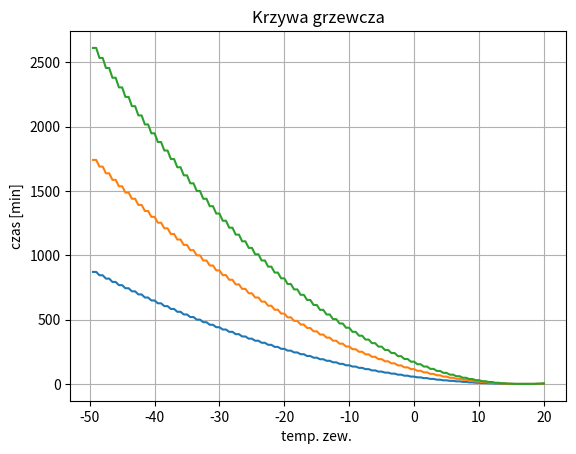

Write the Python code that produced this figure.
import math
import matplotlib.pyplot as plt

tzew = []
x = 20
while x > -50:
    tzew.append(x)
    x -= 0.5
print(tzew)


def func(x):
    for i in (1, 2, 3, 4):
        czas = 0
        delta = 70 - (x * 10)
        R1=10
        if delta > 0:
            czas = int((math.log(delta)*i*10))
        else:
            czas = i*10

        jest1 = int(((int((170 - (x * 10)) / 10) ** 2) * 3) / 5)
        jest2 = int(((int((170 - (x * 10)) / 10) ** 2) * 2) / 5)
        jest3 = int(((int((170 - (x * 10)) / 10) ** 2) * 1) / 5)
        wykl = int(((int((170 - (x * 10)) / 10))**2)*i / 8)
        fun = (((x * 6) / (R1 + x**2))*(10))

        if i == 1:
            czas1 = czas
            wykl1 = wykl
        elif i == 2:
            czas2 = czas
            wykl2 = wykl
        elif i == 3:
            czas3 = czas
            wykl3 = wykl
        elif i == 4:
            czas4 = czas
            wykl4 = wykl
        elif i == 5:
            czas5 = czas
            wykl5 = wykl
        elif i == 6:
            czas6 = czas
            wykl6 = wykl

    return jest3, jest2, jest1,#fun#czas1, czas2, czas3, czas4,# wykl1, wykl2, wykl3, wykl4,


czas2 = list(map(func, tzew))
print(czas2)

plt.plot(tzew, czas2)
plt.xlabel("temp. zew. ")
plt.ylabel("czas [min]")
plt.title("Krzywa grzewcza")
plt.grid()
plt.show()
